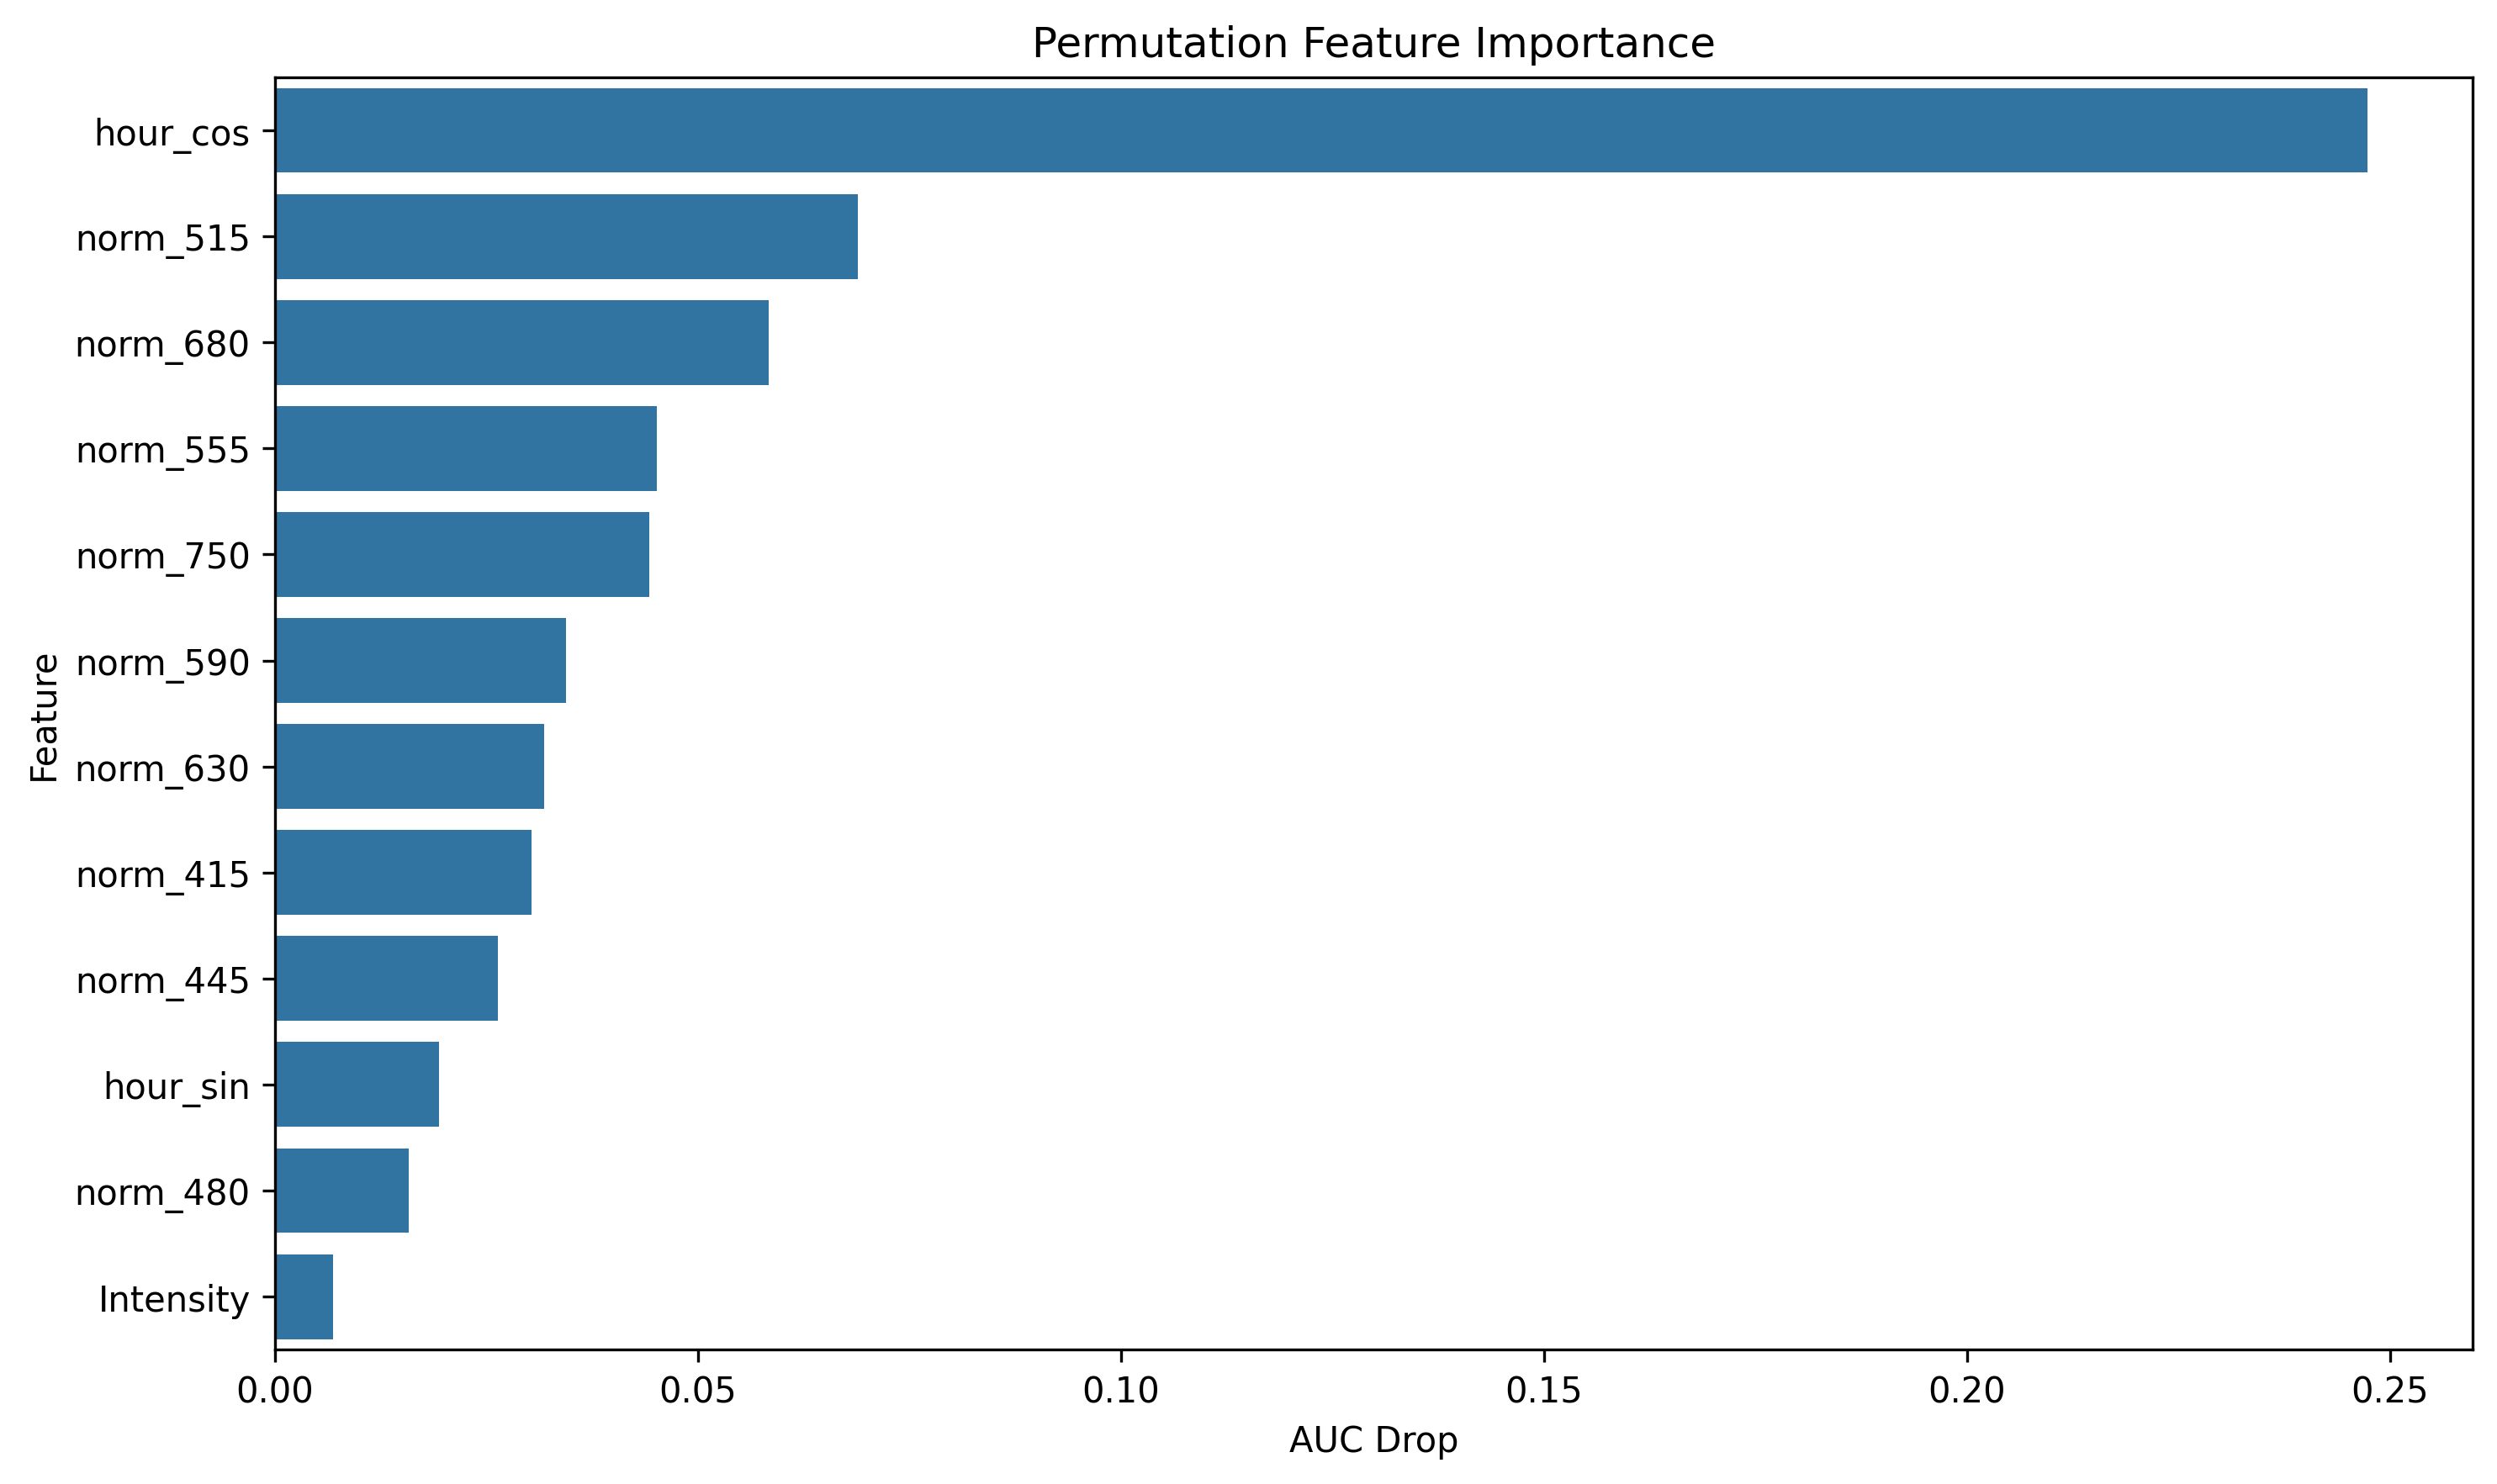

The file beside this chart, header and first rows:
feature, importance
hour_cos, 0.2474
norm_515, 0.06887
norm_680, 0.05834
norm_555, 0.04517
norm_750, 0.04429
norm_590, 0.03443
norm_630, 0.03178
norm_415, 0.0303
norm_445, 0.02633
hour_sin, 0.01941
norm_480, 0.01584
Intensity, 0.006891
